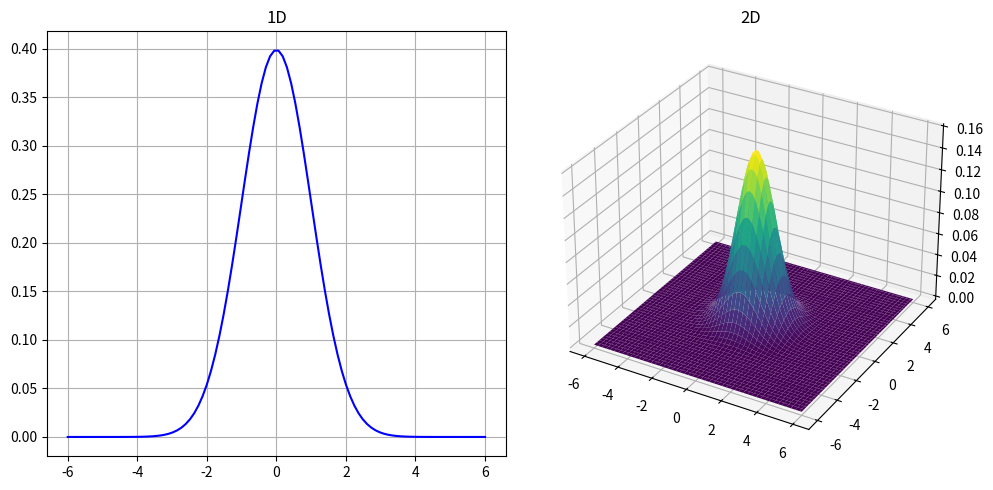

Write the Python code that produced this figure.
import numpy as np
import matplotlib.pyplot as plt
from mpl_toolkits.mplot3d import Axes3D

# 1차원 가우시안 함수
def gaussian_1d(x, sigma):
    return (1 / (np.sqrt(2 * np.pi) * sigma)) * np.exp(- (x**2) / (2 * sigma**2))

# 2차원 가우시안 함수
def gaussian_2d(x, y, sigma):
    return (1 / (2 * np.pi * sigma**2)) * np.exp(- (x**2 + y**2) / (2 * sigma**2))

# 1차원 가우시안 그리기
x = np.linspace(-6, 6, 100)
sigma = 1.0
y_1d = gaussian_1d(x, sigma)

plt.figure(figsize=(10, 5))

# 1차원 가우시안 함수 그래프
plt.subplot(1, 2, 1)
plt.plot(x, y_1d, color='b')
plt.title('1D')
plt.grid(True)

# 2차원 가우시안 그리기
x_2d = np.linspace(-6, 6, 100)
y_2d = np.linspace(-6, 6, 100)
X, Y = np.meshgrid(x_2d, y_2d)
Z = gaussian_2d(X, Y, sigma)

# 3D 그래프 생성
ax = plt.subplot(1, 2, 2, projection='3d')
ax.plot_surface(X, Y, Z, cmap='viridis')
ax.set_title('2D')

plt.tight_layout()
plt.show()